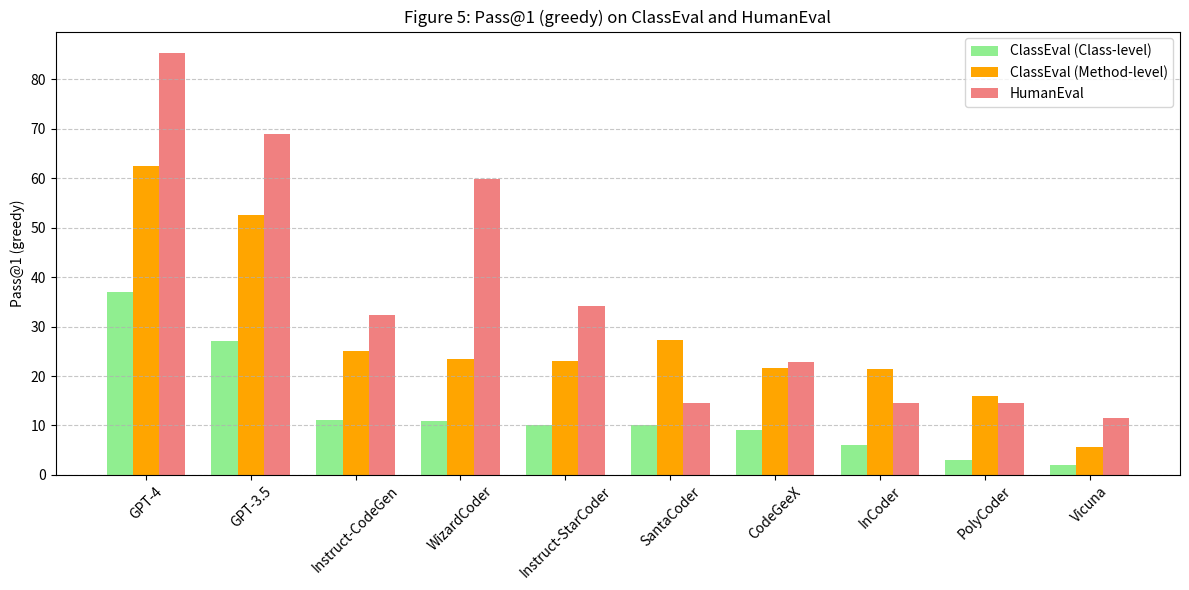

Here is the Python script that generated this plot:
# Plotting code for ClassEval vs HumanEval Pass@1
import matplotlib.pyplot as plt

# Data
models = [
    "GPT-4", "GPT-3.5", "Instruct-CodeGen", "WizardCoder", "Instruct-StarCoder",
    "SantaCoder", "CodeGeeX", "InCoder", "PolyCoder", "Vicuna"
]
class_level = [37.0, 27.0, 11.1, 11.0, 10.0, 10.0, 9.0, 6.0, 3.0, 2.0]
method_level = [62.5, 52.5, 25.1, 23.4, 23.1, 27.3, 21.6, 21.4, 15.9, 5.6]
human_eval = [85.4, 68.9, 32.3, 59.8, 34.1, 14.6, 22.9, 14.6, 14.6, 11.6]

# Plotting
x = range(len(models))
width = 0.25

plt.figure(figsize=(12, 6))
plt.bar([p - width for p in x], class_level, width=width, label='ClassEval (Class-level)', color='lightgreen')
plt.bar(x, method_level, width=width, label='ClassEval (Method-level)', color='orange')
plt.bar([p + width for p in x], human_eval, width=width, label='HumanEval', color='lightcoral')

# Labels and Title
plt.xticks(x, models, rotation=45)
plt.ylabel('Pass@1 (greedy)')
plt.title('Figure 5: Pass@1 (greedy) on ClassEval and HumanEval')
plt.legend()
plt.tight_layout()
plt.grid(axis='y', linestyle='--', alpha=0.7)

plt.show()
